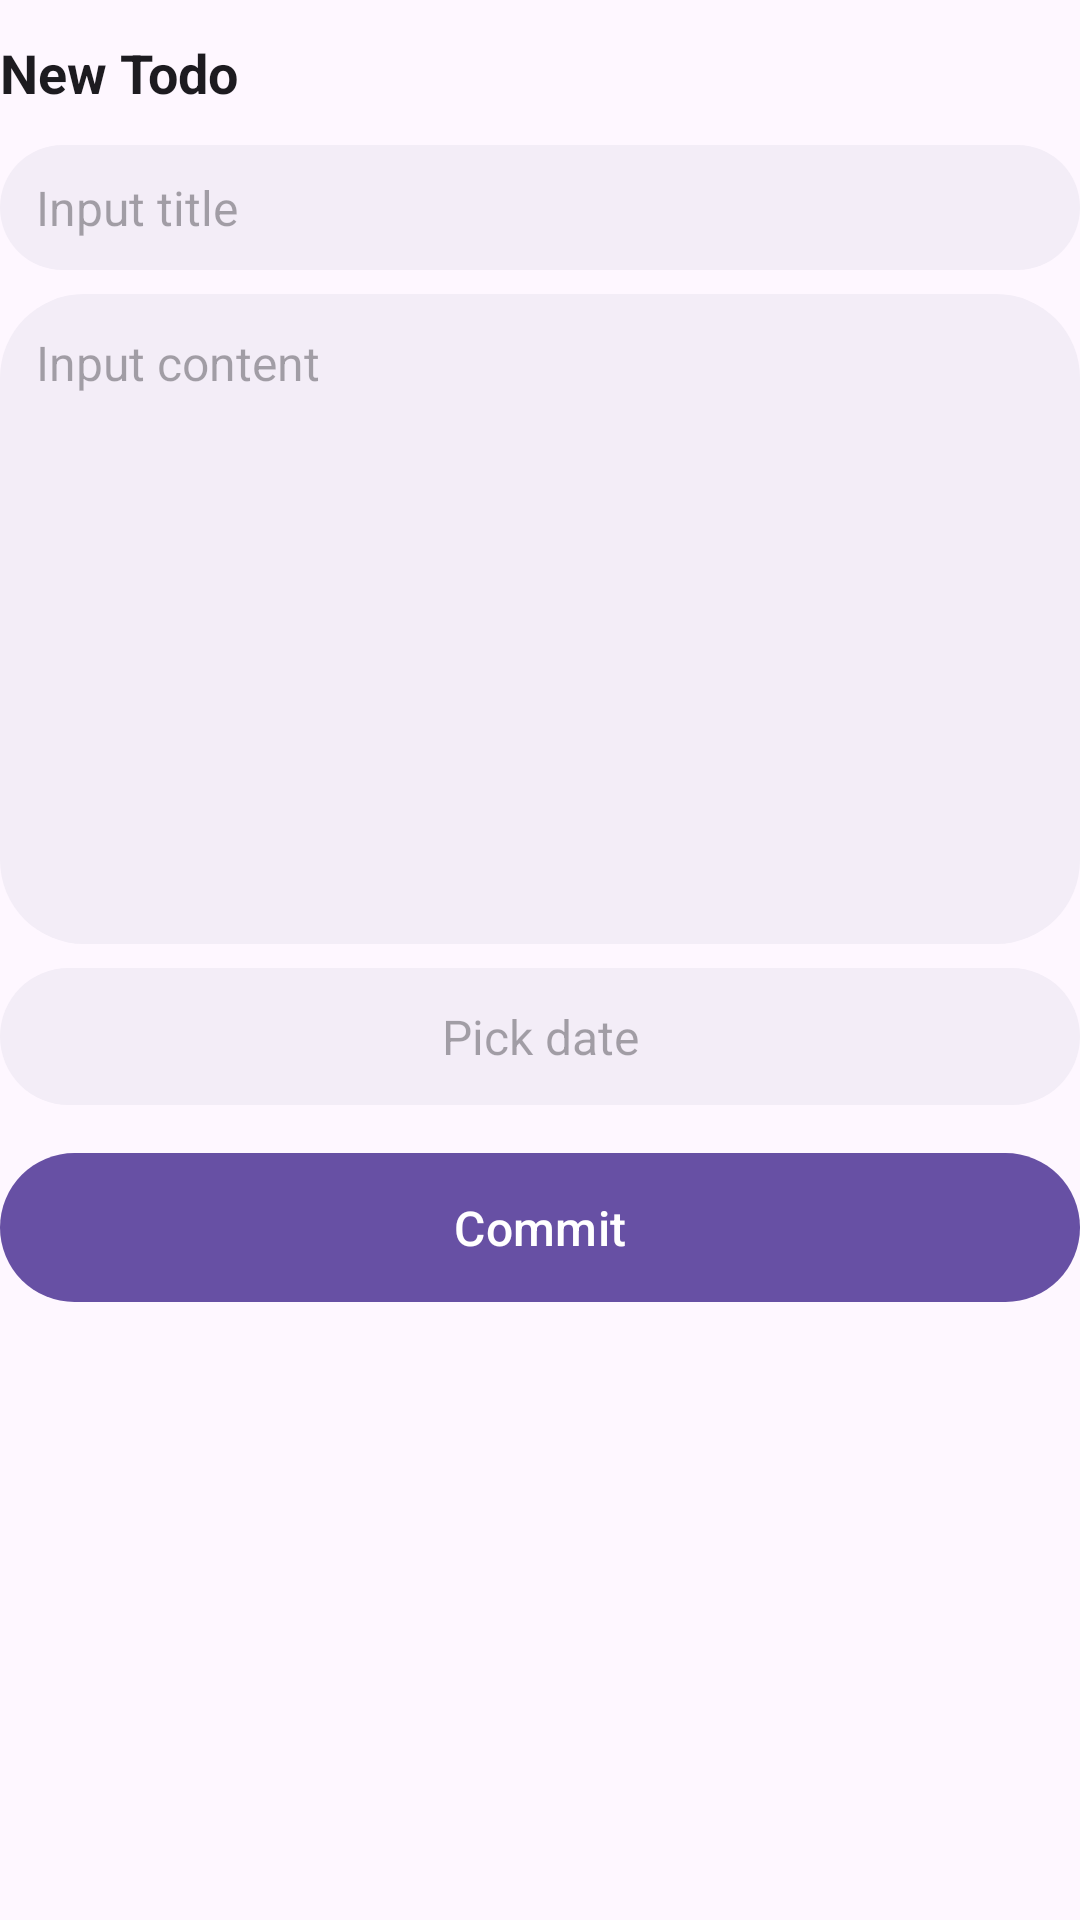

Here is an Android app screen rendered from its layout file. Give the layout XML and the strings, colors and styles it references.
<!-- AndroidManifest.xml: application theme Theme.Mytodo -->
<!-- res/layout/layout_edit.xml -->
<?xml version="1.0" encoding="utf-8"?>
<layout xmlns:android="http://schemas.android.com/apk/res/android">

    <data>

    </data>

    <LinearLayout
        android:layout_width="match_parent"
        android:layout_height="match_parent"
        android:layout_marginHorizontal="12dp"
        android:orientation="vertical">

        <androidx.appcompat.widget.AppCompatTextView
            android:layout_width="wrap_content"
            android:layout_height="wrap_content"
            android:layout_marginVertical="12dp"
            android:textColor="?editTextColor"
            android:text="New Todo"
            android:textSize="18sp"
            android:textStyle="bold" />

        <androidx.appcompat.widget.AppCompatEditText
            android:id="@+id/title"
            android:layout_width="match_parent"
            android:layout_height="wrap_content"
            android:layout_marginBottom="4dp"
            android:textColor="?editTextColor"
            android:hint="Input title"
            android:background="@drawable/et"
            android:paddingHorizontal="12dp"
            android:paddingVertical="10dp"
            android:textSize="16sp" />

        <androidx.appcompat.widget.AppCompatEditText
            android:id="@+id/content"
            android:layout_width="match_parent"
            android:layout_height="wrap_content"
            android:layout_marginVertical="4dp"
            android:textColor="?editTextColor"
            android:background="@drawable/et"
            android:hint="Input content"
            android:minLines="10"
            android:gravity="start"
            android:padding="12dp"
            android:textSize="16sp" />

        <androidx.appcompat.widget.AppCompatTextView
            android:id="@+id/date"
            android:layout_width="match_parent"
            android:textColor="?editTextColor"
            android:layout_height="wrap_content"
            android:layout_marginVertical="4dp"
            android:background="@drawable/et"
            android:hint="Pick date"
            android:gravity="center"
            android:drawableStart="@drawable/baseline_more_time_24"
            android:padding="12dp"
            android:textSize="16sp" />

        <com.google.android.material.button.MaterialButton
            android:id="@+id/commit"
            android:layout_width="match_parent"
            android:layout_height="wrap_content"
            android:layout_marginTop="12dp"
            android:layout_marginBottom="24dp"
            android:background="@drawable/et"
            android:gravity="center"
            android:paddingHorizontal="12dp"
            android:paddingVertical="10dp"
            android:text="Commit"
            android:textSize="16sp" />

    </LinearLayout>
</layout>
<!-- resources referenced by this layout -->
<resources>
  <!-- drawable et (drawable) -->
  <?xml version="1.0" encoding="utf-8"?>
  <selector xmlns:android="http://schemas.android.com/apk/res/android">
      <item android:state_focused="true" android:drawable="@drawable/shape_focus"/>
      <item android:state_focused="false" android:drawable="@drawable/shape_unfocus"/>
  </selector>
  <style name="Theme.Mytodo" parent="Base.Theme.Mytodo" />
  <!-- drawable shape_focus (drawable) -->
  <?xml version="1.0" encoding="utf-8"?>
  <shape xmlns:android="http://schemas.android.com/apk/res/android"
      android:shape="rectangle">
      <stroke
          android:width="2dp"
          android:color="?colorPrimary" />
      <corners android:radius="28dp" />
      <solid android:color="?colorSurfaceContainer"/>
  </shape>
  <!-- drawable shape_unfocus (drawable) -->
  <?xml version="1.0" encoding="utf-8"?>
  <shape xmlns:android="http://schemas.android.com/apk/res/android"
      android:shape="rectangle">
      <solid android:color="?colorSurfaceContainer"/>
      <corners android:radius="28dp" />
  </shape>
  <style name="Base.Theme.Mytodo" parent="Theme.Material3.DayNight.NoActionBar">
          
          
      </style>
</resources>
